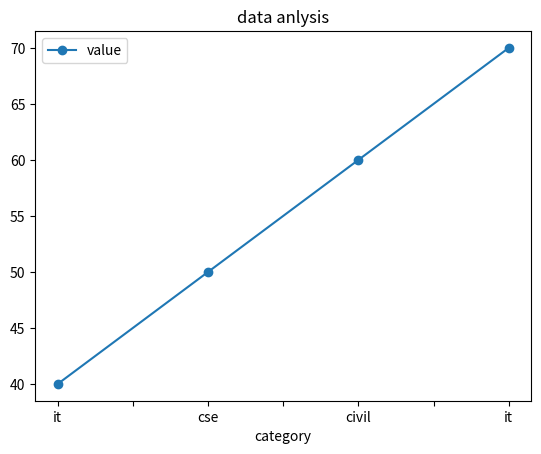

Write the Python code that produced this figure.
import pandas as pd
import matplotlib.pyplot as plt

data={'value':[40,50,60,70],'category':['it','cse','civil','it']}
df=pd.DataFrame(data)
print(df)

print('\n bar plot: \n')
df.plot(kind='line',x='category',marker='o',y='value',title='data anlysis')
plt.show()
